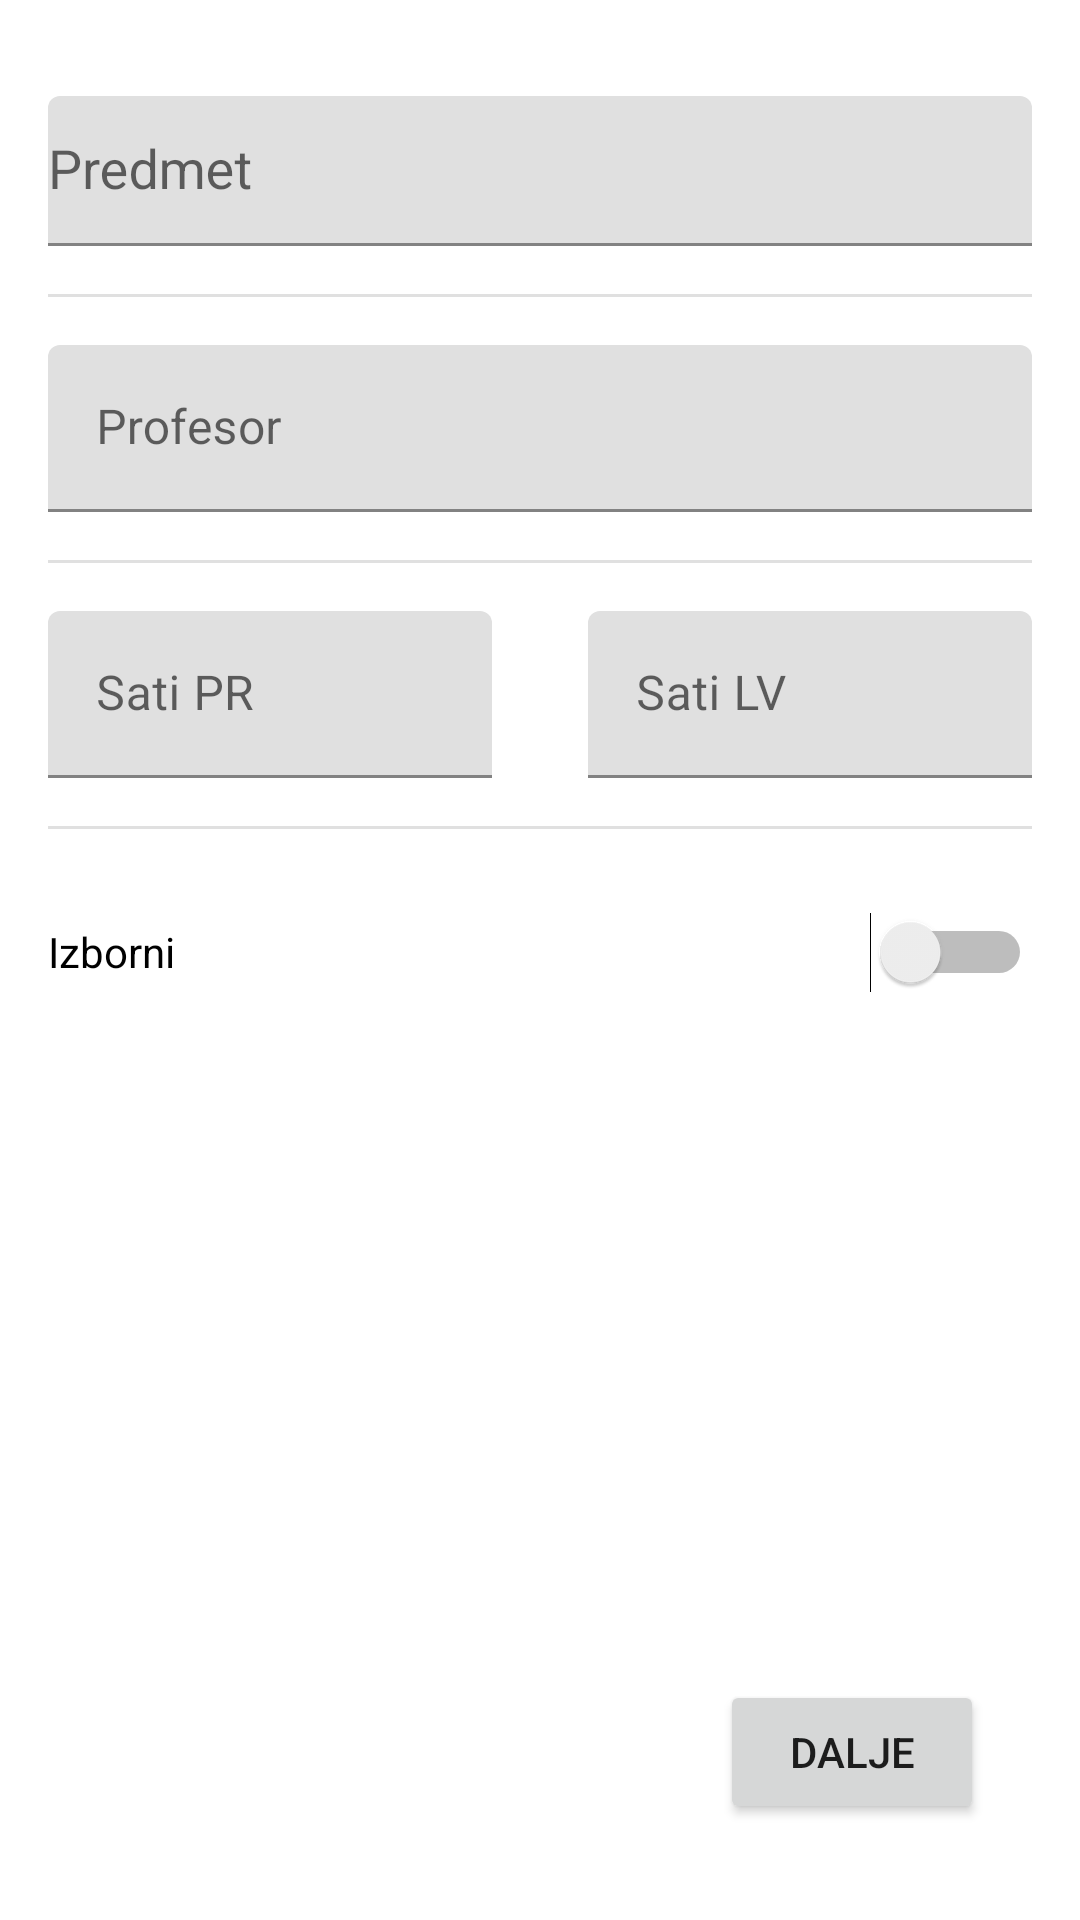

The Android layout XML behind this screen, and the referenced resources:
<!-- AndroidManifest.xml: application theme Theme.MC_LV1 -->
<!-- res/layout/activity_student_info.xml -->
<?xml version="1.0" encoding="utf-8"?>
<androidx.constraintlayout.widget.ConstraintLayout xmlns:android="http://schemas.android.com/apk/res/android"
    xmlns:app="http://schemas.android.com/apk/res-auto"
    xmlns:tools="http://schemas.android.com/tools"
    android:layout_width="match_parent"
    android:layout_height="match_parent"
    tools:context=".StudentInfoActivity">



    <Button
        android:id="@+id/btnSum"
        android:layout_width="wrap_content"
        android:layout_height="wrap_content"
        android:layout_marginEnd="32dp"
        android:layout_marginBottom="32dp"
        android:text="@string/btnStudent"
        app:layout_constraintBottom_toBottomOf="parent"
        app:layout_constraintEnd_toEndOf="parent" />

    <com.google.android.material.textfield.TextInputLayout
        android:id="@+id/layoutPredmet"
        android:layout_width="0dp"
        android:layout_height="wrap_content"
        android:layout_marginStart="16dp"
        android:layout_marginTop="32dp"
        android:layout_marginEnd="16dp"
        app:layout_constraintEnd_toEndOf="parent"
        app:layout_constraintStart_toStartOf="parent"
        app:layout_constraintTop_toTopOf="parent">

        <AutoCompleteTextView
            android:id="@+id/autoPredmet"
            android:layout_width="match_parent"
            android:layout_height="50dp"
            android:hint="@string/hintPredmet" />
    </com.google.android.material.textfield.TextInputLayout>

    <View
        android:id="@+id/divider"
        android:layout_width="0dp"
        android:layout_height="1dp"
        android:layout_marginStart="16dp"
        android:layout_marginTop="16dp"
        android:layout_marginEnd="16dp"
        android:background="?android:attr/listDivider"
        app:layout_constraintEnd_toEndOf="parent"
        app:layout_constraintStart_toStartOf="parent"
        app:layout_constraintTop_toBottomOf="@+id/layoutPredmet" />

    <com.google.android.material.textfield.TextInputLayout
        android:id="@+id/layoutProfesor"
        android:layout_width="0dp"
        android:layout_height="wrap_content"
        android:layout_marginStart="16dp"
        android:layout_marginTop="16dp"
        android:layout_marginEnd="16dp"
        app:layout_constraintEnd_toEndOf="parent"
        app:layout_constraintStart_toStartOf="parent"
        app:layout_constraintTop_toBottomOf="@+id/divider">

        <com.google.android.material.textfield.TextInputEditText
            android:id="@+id/unosProfesor"
            android:layout_width="match_parent"
            android:layout_height="wrap_content"
            android:hint="@string/hintProfesor" />
    </com.google.android.material.textfield.TextInputLayout>

    <View
        android:id="@+id/divider3"
        android:layout_width="0dp"
        android:layout_height="1dp"
        android:layout_marginStart="16dp"
        android:layout_marginTop="16dp"
        android:layout_marginEnd="16dp"
        android:background="?android:attr/listDivider"
        app:layout_constraintEnd_toEndOf="parent"
        app:layout_constraintStart_toStartOf="parent"
        app:layout_constraintTop_toBottomOf="@+id/layoutProfesor" />

    <com.google.android.material.textfield.TextInputLayout
        android:id="@+id/layoutSatiPR"
        android:layout_width="0dp"
        android:layout_height="wrap_content"
        android:layout_marginStart="16dp"
        android:layout_marginTop="16dp"
        android:layout_marginEnd="16dp"
        app:layout_constraintEnd_toStartOf="@+id/layoutSatiLV"
        app:layout_constraintStart_toStartOf="parent"
        app:layout_constraintTop_toBottomOf="@+id/divider3">

        <com.google.android.material.textfield.TextInputEditText
            android:id="@+id/unosSatiPR"
            android:layout_width="match_parent"
            android:layout_height="wrap_content"
            android:hint="@string/hintPR" />
    </com.google.android.material.textfield.TextInputLayout>

    <com.google.android.material.textfield.TextInputLayout
        android:id="@+id/layoutSatiLV"
        android:layout_width="0dp"
        android:layout_height="wrap_content"
        android:layout_marginStart="16dp"
        android:layout_marginEnd="16dp"
        app:layout_constraintBaseline_toBaselineOf="@+id/layoutSatiPR"
        app:layout_constraintEnd_toEndOf="parent"
        app:layout_constraintStart_toEndOf="@+id/layoutSatiPR">

        <com.google.android.material.textfield.TextInputEditText
            android:id="@+id/unosSatiLV"
            android:layout_width="match_parent"
            android:layout_height="wrap_content"
            android:hint="@string/hintLV" />
    </com.google.android.material.textfield.TextInputLayout>

    <View
        android:id="@+id/divider4"
        android:layout_width="0dp"
        android:layout_height="1dp"
        android:layout_marginStart="16dp"
        android:layout_marginTop="16dp"
        android:layout_marginEnd="16dp"
        android:background="?android:attr/listDivider"
        app:layout_constraintEnd_toEndOf="parent"
        app:layout_constraintStart_toStartOf="parent"
        app:layout_constraintTop_toBottomOf="@+id/layoutSatiPR" />

    <Switch
        android:id="@+id/switchIzborni"
        android:layout_width="0dp"
        android:layout_height="50dp"
        android:layout_marginStart="16dp"
        android:layout_marginTop="16dp"
        android:layout_marginEnd="16dp"
        android:text="@string/izborni"
        app:layout_constraintEnd_toEndOf="parent"
        app:layout_constraintStart_toStartOf="parent"
        app:layout_constraintTop_toBottomOf="@+id/divider4" />
</androidx.constraintlayout.widget.ConstraintLayout>
<!-- resources referenced by this layout -->
<resources>
  <string name="btnStudent">Dalje</string>
  <string name="hintLV">Sati LV</string>
  <string name="hintPR">Sati PR</string>
  <string name="hintPredmet">Predmet</string>
  <string name="hintProfesor">Profesor</string>
  <string name="izborni">Izborni</string>
  <style name="Theme.MC_LV1" parent="Theme.MaterialComponents.DayNight.DarkActionBar">
          
          <item name="colorPrimary">@color/purple_500</item>
          <item name="colorPrimaryVariant">@color/purple_700</item>
          <item name="colorOnPrimary">@color/white</item>
          
          <item name="colorSecondary">@color/teal_200</item>
          <item name="colorSecondaryVariant">@color/teal_700</item>
          <item name="colorOnSecondary">@color/black</item>
          
          <item name="android:statusBarColor">?attr/colorPrimaryVariant</item>
          
      </style>
  <!-- not gathered from this repository: default colours our renderer supplied (Android Studio template values) -->
  <color name="purple_500">#FF6200EE</color>
  <color name="purple_700">#FF3700B3</color>
  <color name="teal_200">#FF03DAC5</color>
  <color name="teal_700">#FF018786</color>
  <color name="black">#FF000000</color>
  <color name="white">#FFFFFFFF</color>
</resources>
